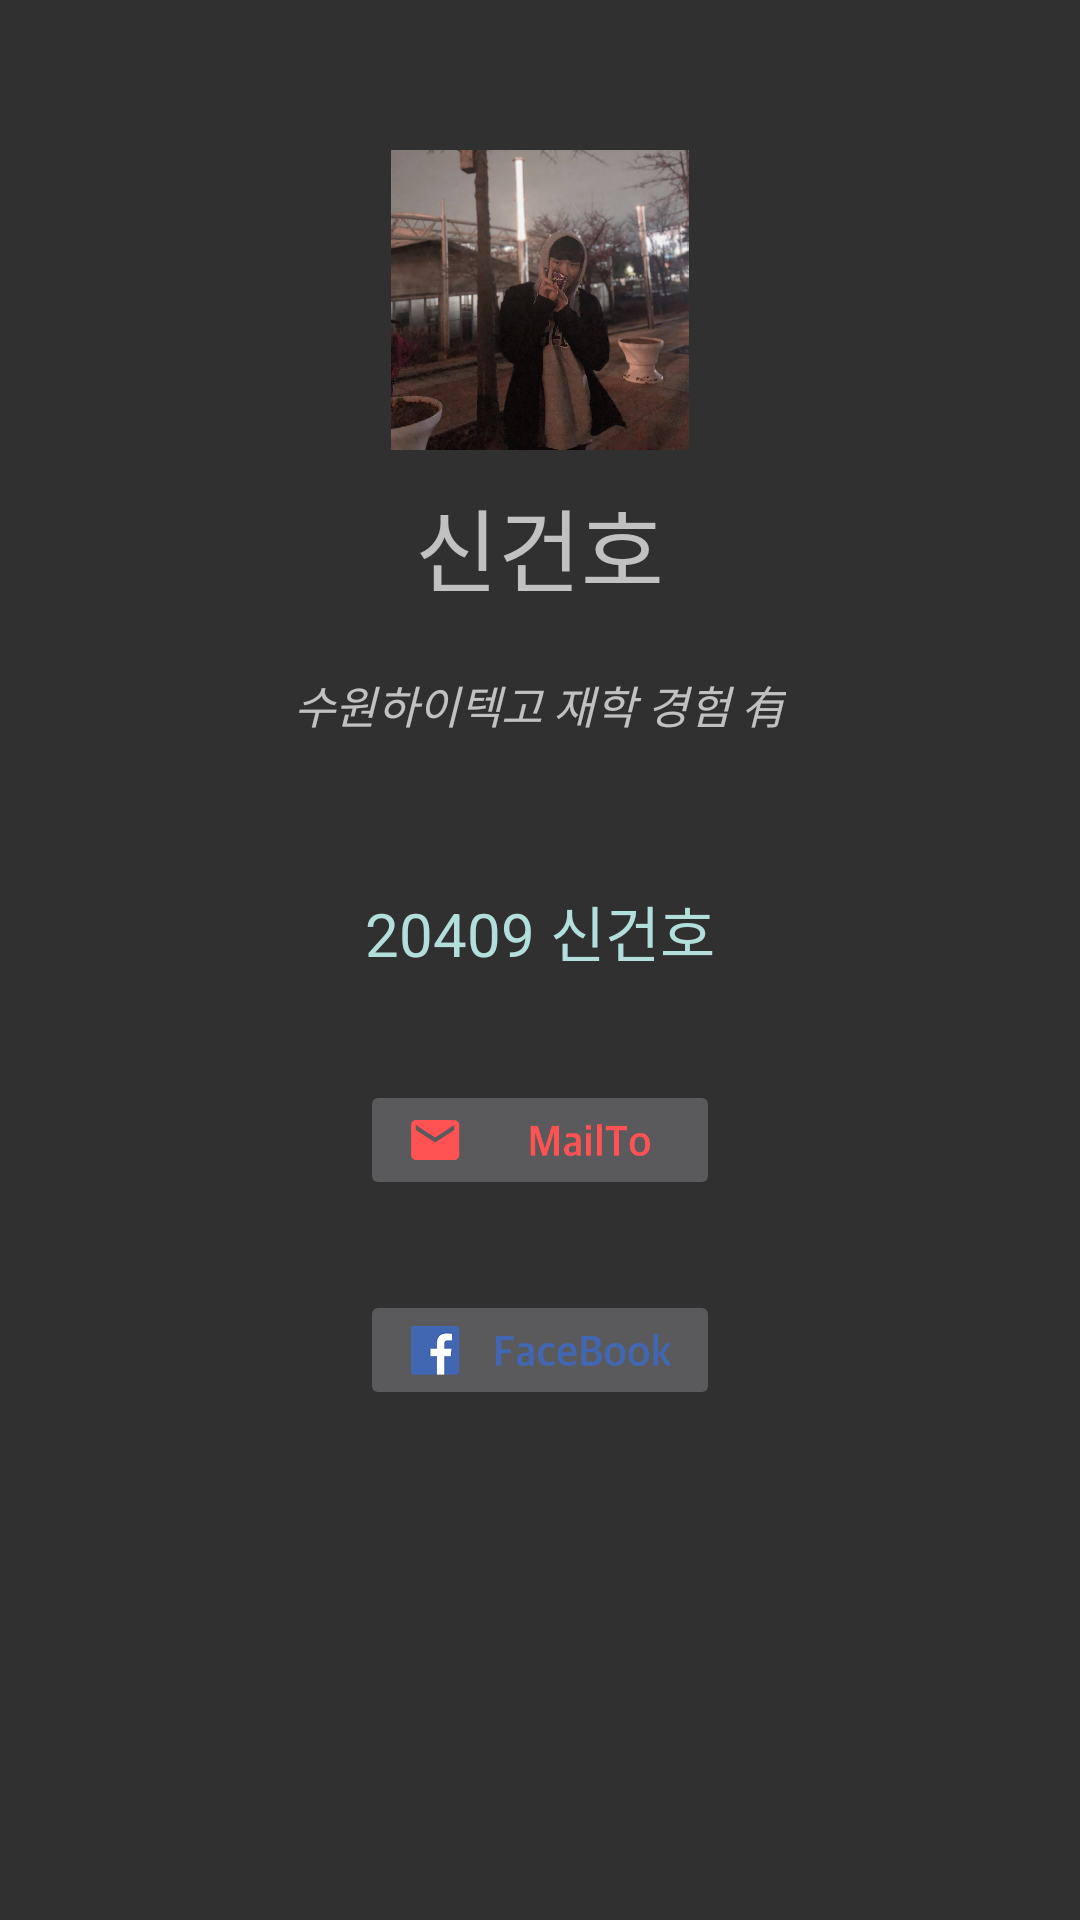

This screen was rendered from an Android layout file. Write that file and the resources it references.
<!-- AndroidManifest.xml: application theme AppTheme -->
<!-- res/layout/activity_info.xml -->
<?xml version="1.0" encoding="utf-8"?>
<ScrollView xmlns:android="http://schemas.android.com/apk/res/android"
    xmlns:app="http://schemas.android.com/apk/res-auto"
    xmlns:tools="http://schemas.android.com/tools"
    android:layout_width="match_parent"
    android:layout_height="match_parent"
    tools:context=".Info">

    <LinearLayout
        android:layout_width="match_parent"
        android:layout_height="wrap_content"
        android:orientation="vertical">



    <LinearLayout
        android:layout_width="match_parent"
        android:layout_height="wrap_content"
        android:orientation="vertical">

        <ImageView
            android:layout_width="100dp"
            android:layout_height="100dp"
            android:id="@+id/profileimg"
            android:layout_gravity="center"
            android:src="@drawable/profile"
            android:layout_marginTop="50dp"/>


        <TextView
            android:layout_width="wrap_content"
            android:layout_height="wrap_content"
            android:layout_gravity="center"
            android:layout_margin="10dp"
            android:text="신건호"
            android:textSize="30sp" />

        <TextView
            android:layout_width="wrap_content"
            android:layout_height="wrap_content"
            android:layout_gravity="center"
            android:layout_margin="10dp"
            android:text="수원하이텍고 재학 경험 有"
            android:textSize="15sp"
            android:textStyle="italic" />

    </LinearLayout>

    <LinearLayout
        android:layout_width="match_parent"
        android:layout_height="wrap_content"
        android:orientation="vertical"
        android:layout_marginTop="20dp">

        <TextView
            android:layout_width="wrap_content"
            android:layout_height="wrap_content"
            android:layout_gravity="center"
            android:layout_margin="20dp"
            android:text="20409 신건호"
            android:textColor="@color/colorAccent"
            android:textSize="20sp" />

        <ImageButton
            android:layout_width="120dp"
            android:layout_height="40dp"
            android:src="@drawable/mailto"
            android:scaleType="fitXY"
            android:layout_gravity="center"
            android:layout_margin="15dp"
            android:id="@+id/mailto"/>

        <ImageButton
            android:layout_width="120dp"
            android:layout_height="40dp"
            android:src="@drawable/facebook"
            android:scaleType="fitXY"
            android:layout_gravity="center"
            android:layout_margin="15dp"
            android:id="@+id/facebook"/>
    </LinearLayout>
    </LinearLayout>

</ScrollView>
<!-- resources referenced by this layout -->
<resources>
  <color name="colorAccent">#b2dfdb</color>
  <!-- drawable facebook: png bitmap (drawable, 5543 bytes) -->
  <!-- drawable mailto: png bitmap (drawable, 4330 bytes) -->
  <!-- drawable profile: jpg bitmap (drawable, 77783 bytes) -->
  <style name="AppTheme" parent="Theme.AppCompat.NoActionBar">
          
          <item name="colorPrimary">@color/colorPrimary</item>
          <item name="colorPrimaryDark">@color/colorPrimaryDark</item>
          <item name="colorAccent">@color/colorAccent</item>
      </style>
  <color name="colorPrimary">#212121</color>
  <color name="colorPrimaryDark">#000000</color>
</resources>
